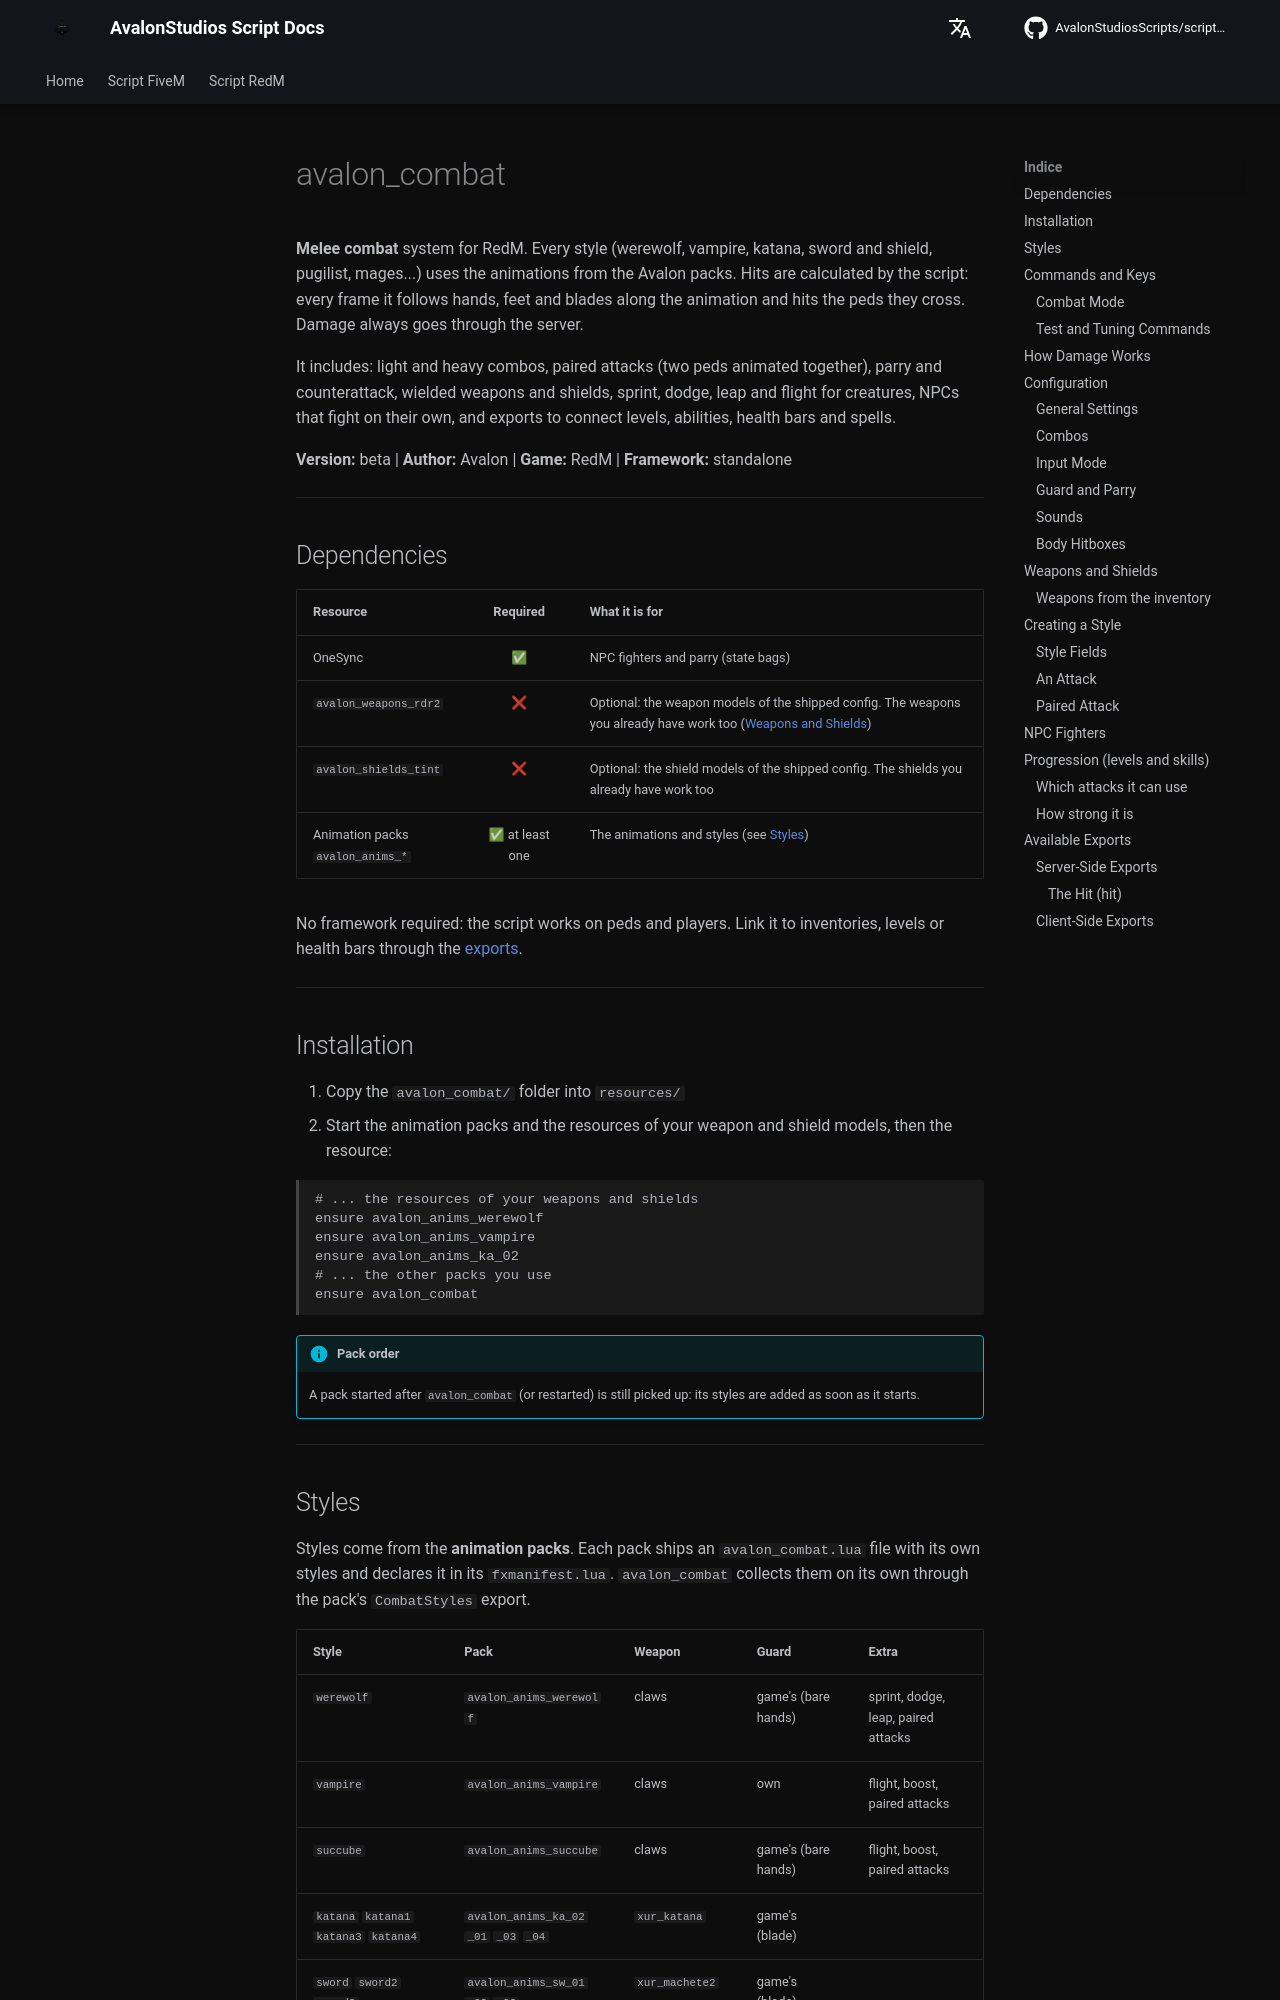

repository: AvalonStudiosScripts/script-docs · page: en/redm/combat/index.html · generator: mkdocs

# avalon_combat

**Melee combat** system for RedM. Every style (werewolf, vampire, katana, sword and shield, pugilist, mages...) uses the animations from the Avalon packs. Hits are calculated by the script: every frame it follows hands, feet and blades along the animation and hits the peds they cross. Damage always goes through the server.

It includes: light and heavy combos, paired attacks (two peds animated together), parry and counterattack, wielded weapons and shields, sprint, dodge, leap and flight for creatures, NPCs that fight on their own, and exports to connect levels, abilities, health bars and spells.

**Version:** beta | **Author:** Avalon | **Game:** RedM | **Framework:** standalone

---

## Dependencies

| Resource | Required | What it is for |
|----------|:---:|---|
| OneSync | ✅ | NPC fighters and parry (state bags) |
| `avalon_weapons_rdr2` | ❌ | Optional: the weapon models of the shipped config. The weapons you already have work too ([Weapons and Shields](#weapons-and-shields)) |
| `avalon_shields_tint` | ❌ | Optional: the shield models of the shipped config. The shields you already have work too |
| Animation packs `avalon_anims_*` | ✅ at least one | The animations and styles (see [Styles](#styles)) |

No framework required: the script works on peds and players. Link it to inventories, levels or health bars through the [exports](#available-exports).

---

## Installation

1. Copy the `avalon_combat/` folder into `resources/`
2. Start the animation packs and the resources of your weapon and shield models, then the resource:

```
# ... the resources of your weapons and shields
ensure avalon_anims_werewolf
ensure avalon_anims_vampire
ensure avalon_anims_ka_02
# ... the other packs you use
ensure avalon_combat
```

!!! info "Pack order"
    A pack started after `avalon_combat` (or restarted) is still picked up: its styles are added as soon as it starts.

---
